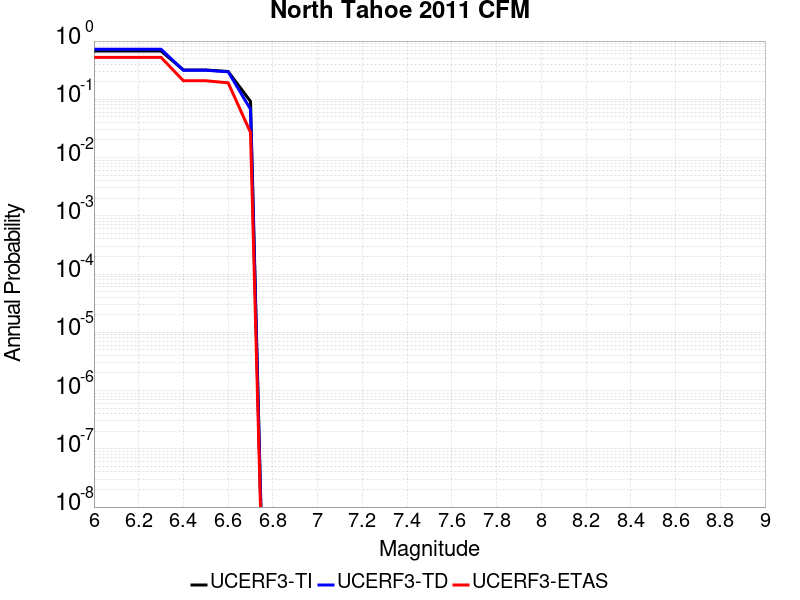

Data behind this chart, as committed beside it:
Magnitude, UCERF3-TI Prob, UCERF3-TD Prob, UCERF3-ETAS Prob
6.0, 0.6744, 0.7245, 0.525
6.1, 0.6744, 0.7245, 0.525
6.2, 0.6744, 0.7245, 0.525
6.3, 0.6744, 0.7245, 0.525
6.4, 0.3188, 0.3153, 0.208
6.5, 0.3188, 0.3153, 0.208
6.6, 0.3006, 0.2973, 0.192
6.7, 0.09207, 0.06758, 0.027
